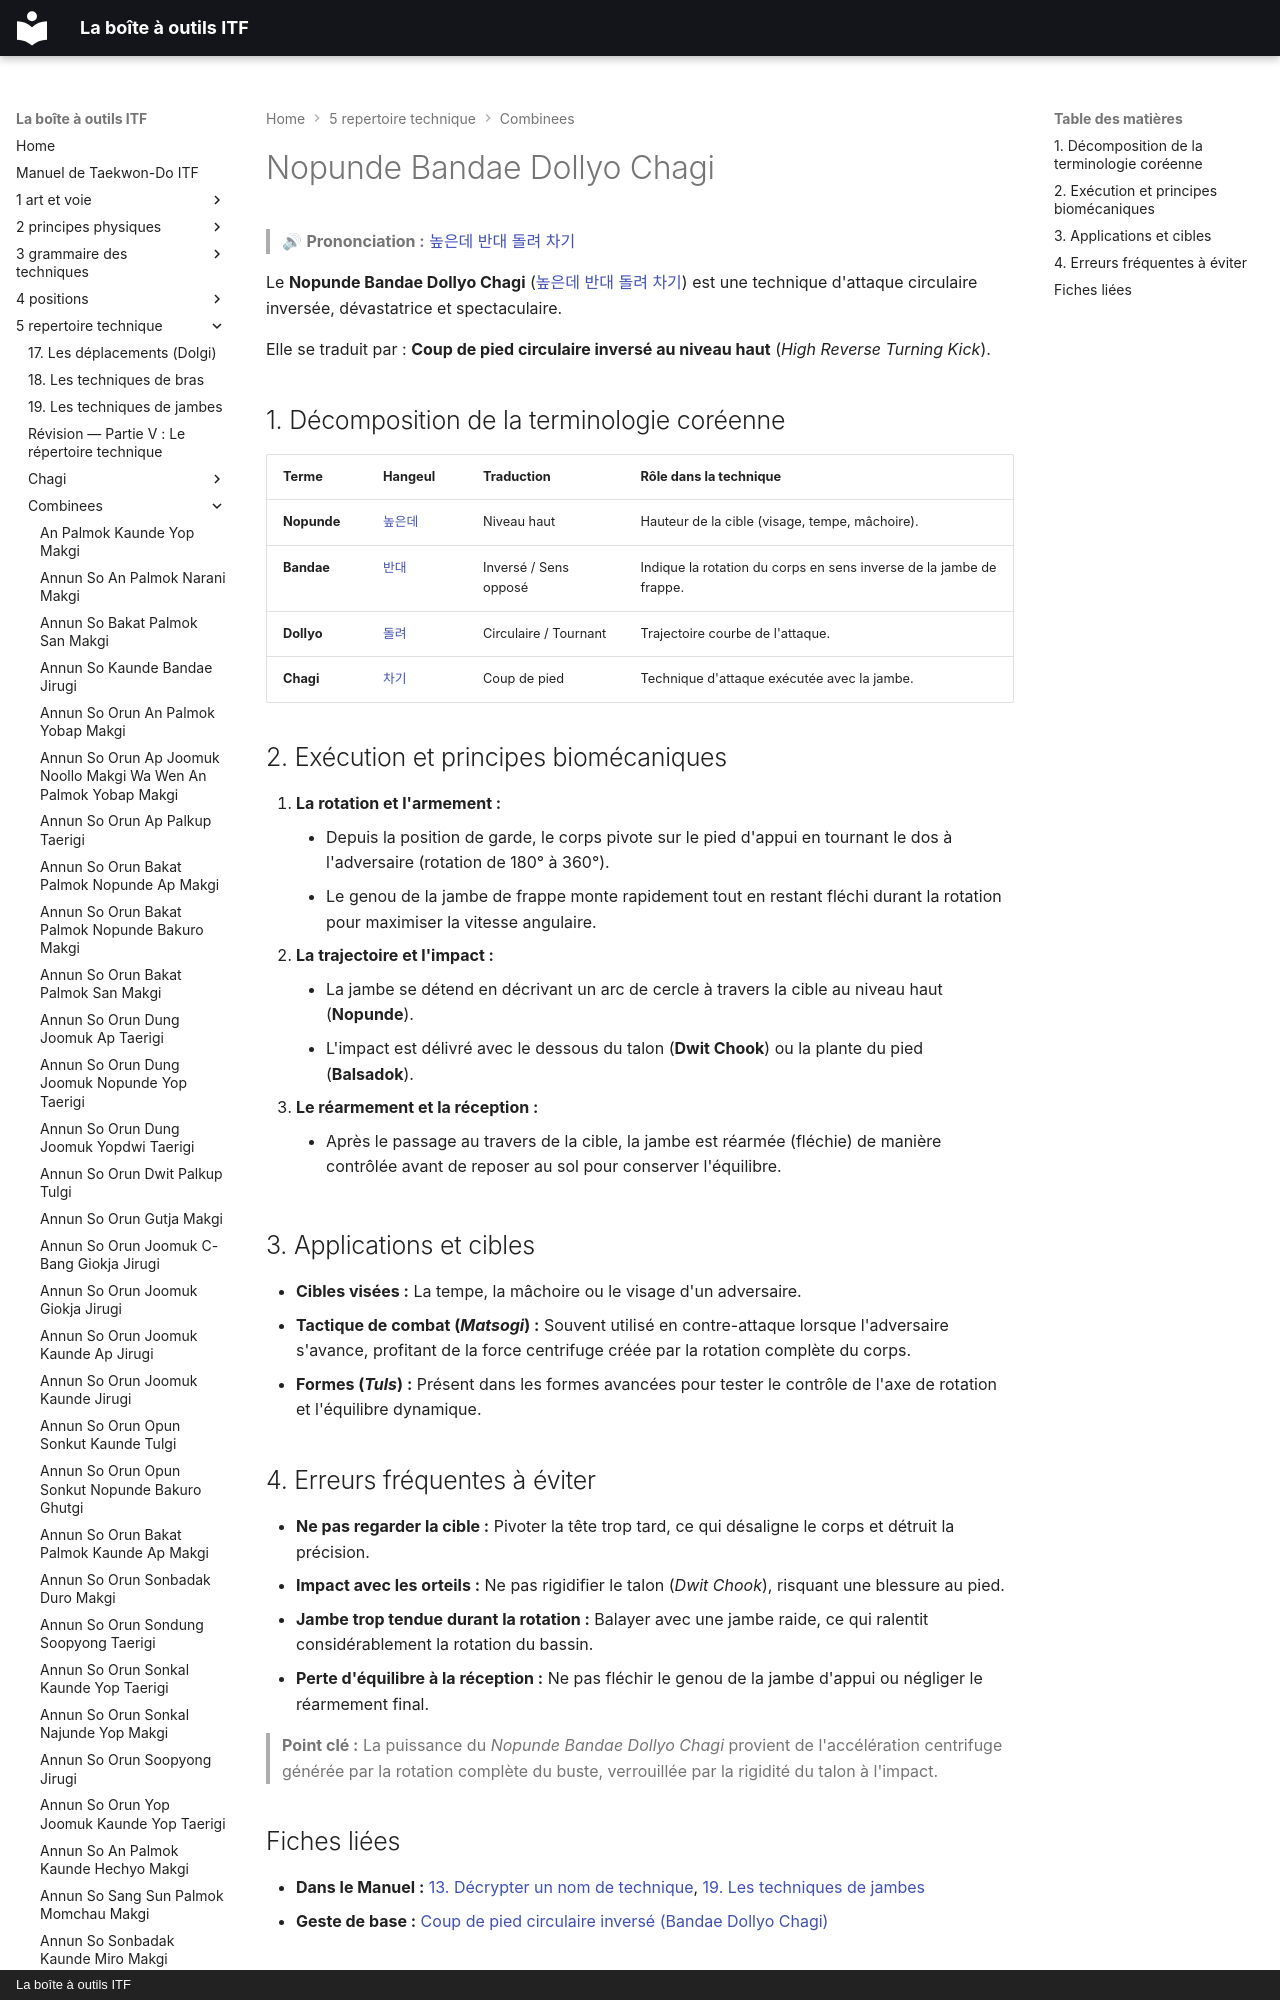

repository: yvmori1/La-boite-outils-ITF · page: 5-repertoire-technique/combinees/Nopunde-Bandae-Dollyo-Chagi/index.html · generator: mkdocs · copyright: La boîte à outils ITF

# Nopunde Bandae Dollyo Chagi

> 🔊 **Prononciation :** [높은데 반대 돌려 차기](../../audio/Techniques/Nopunde-Bandae-Dollyo-Chagi.m4a)

Le **Nopunde Bandae Dollyo Chagi** ([높은데 반대 돌려 차기](../../audio/Techniques/Nopunde-Bandae-Dollyo-Chagi.m4a)) est une technique d'attaque circulaire inversée, dévastatrice et spectaculaire.

Elle se traduit par : **Coup de pied circulaire inversé au niveau haut** (*High Reverse Turning Kick*).
